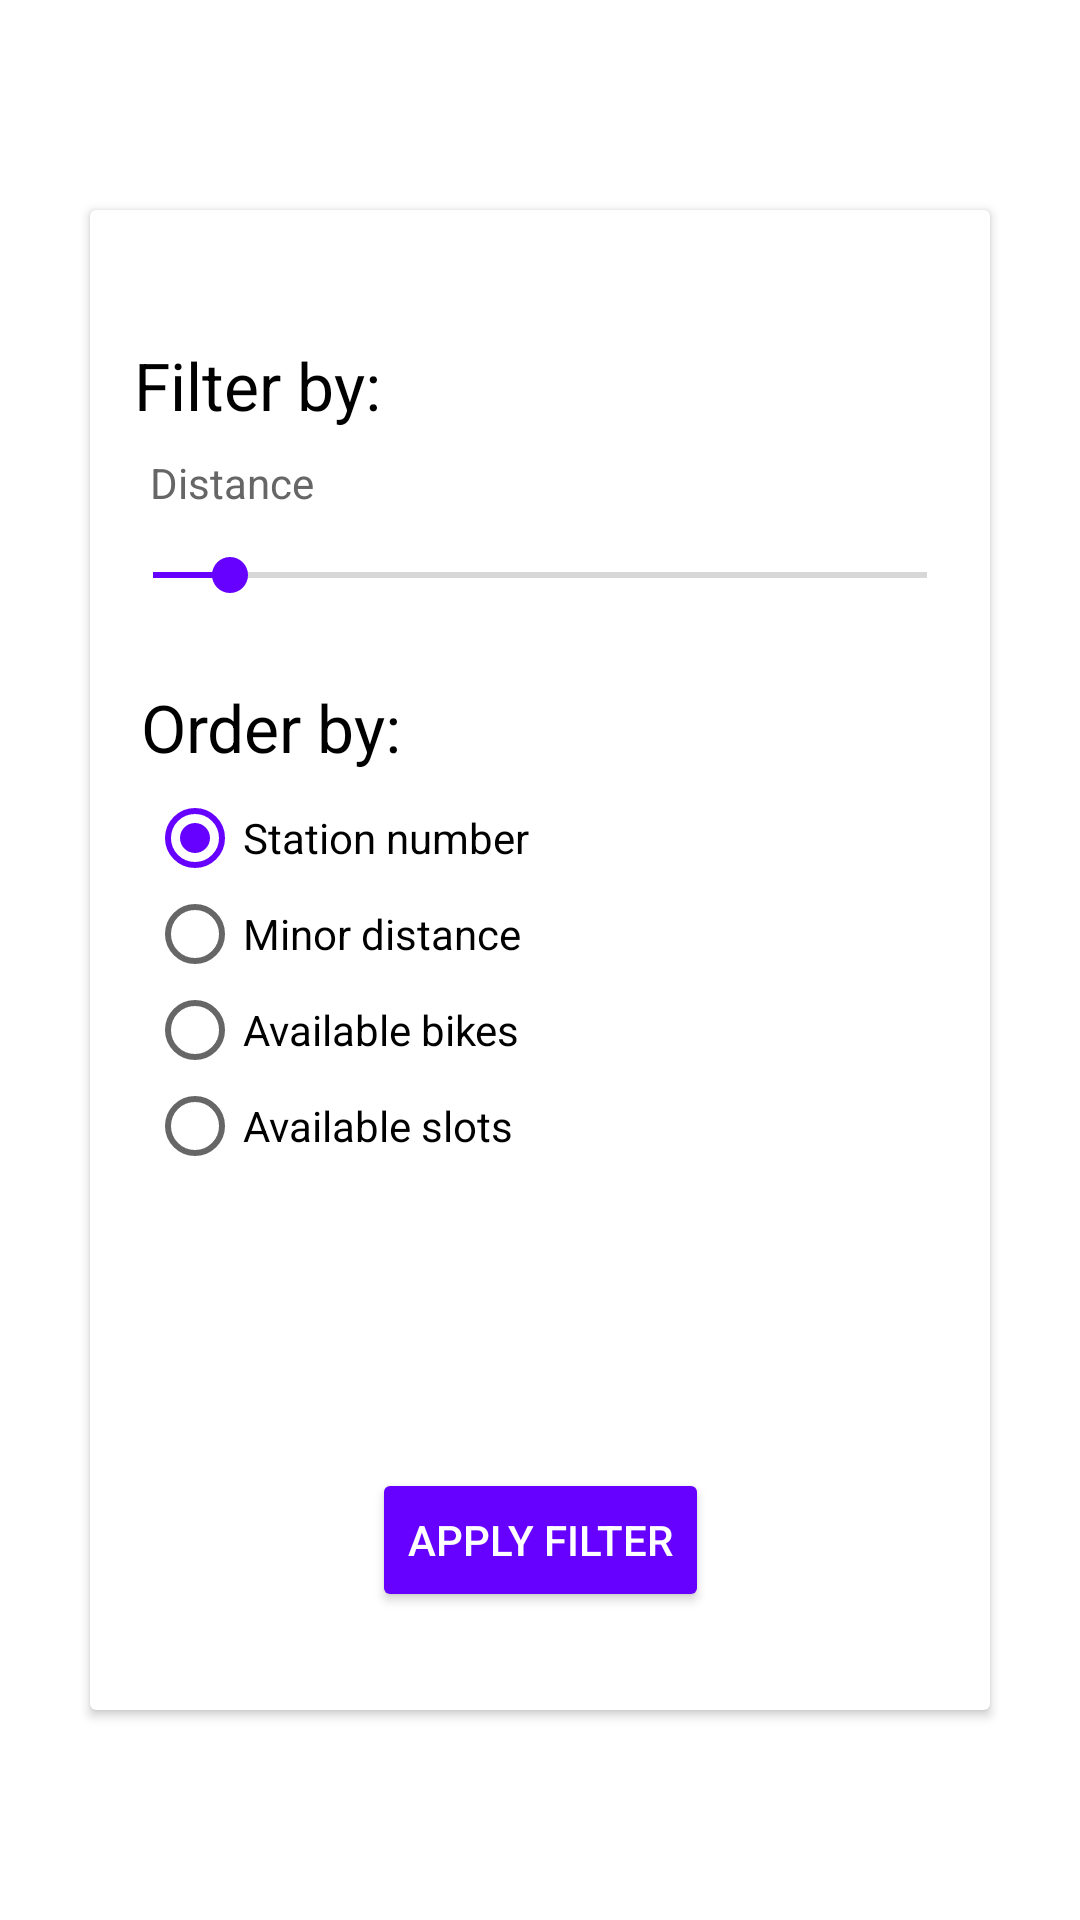

Here is an Android app screen rendered from its layout file. Give the layout XML and the strings, colors and styles it references.
<!-- AndroidManifest.xml: application theme AppTheme -->
<!-- res/layout/filter_dialog.xml -->
<?xml version="1.0" encoding="utf-8"?>
<androidx.constraintlayout.widget.ConstraintLayout xmlns:android="http://schemas.android.com/apk/res/android"
    xmlns:app="http://schemas.android.com/apk/res-auto"
    xmlns:tools="http://schemas.android.com/tools"
    android:layout_width="wrap_content"
    android:layout_height="wrap_content"
    android:background="@drawable/dialog_bg">

    <androidx.cardview.widget.CardView
        android:id="@+id/dialog_card"
        android:layout_width="300dp"
        android:layout_height="500dp"
        app:cardBackgroundColor="@android:color/background_light"
        app:layout_constraintBottom_toBottomOf="parent"
        app:layout_constraintEnd_toEndOf="parent"
        app:layout_constraintStart_toStartOf="parent"
        app:layout_constraintTop_toTopOf="parent">

        <androidx.constraintlayout.widget.ConstraintLayout
            android:id="@+id/card_constraint"
            android:layout_width="match_parent"
            android:layout_height="match_parent">

            <Button
                android:id="@+id/btnApplyFilter"
                android:layout_width="wrap_content"
                android:layout_height="wrap_content"
                android:backgroundTint="@color/colorAccent"
                android:text="@string/applyFilterLabel"
                android:textColor="@android:color/white"
                app:layout_constraintBottom_toBottomOf="parent"
                app:layout_constraintEnd_toEndOf="parent"
                app:layout_constraintStart_toStartOf="parent"
                app:layout_constraintTop_toTopOf="parent"
                app:layout_constraintVertical_bias="0.928" />

            <TextView
                android:layout_width="wrap_content"
                android:layout_height="wrap_content"
                android:text="@string/filterByLabel"
                android:textAppearance="@style/TextAppearance.AppCompat.Large"
                android:textColor="#000000"
                app:layout_constraintBottom_toBottomOf="parent"
                app:layout_constraintEnd_toEndOf="parent"
                app:layout_constraintHorizontal_bias="0.067"
                app:layout_constraintStart_toStartOf="parent"
                app:layout_constraintTop_toTopOf="parent"
                app:layout_constraintVertical_bias="0.093" />

            <TextView
                android:id="@+id/tvSeekBarResult"
                android:layout_width="wrap_content"
                android:layout_height="wrap_content"
                android:layout_margin="20dp"
                android:text="@string/distanceLabel"
                android:textColor="#666666"
                app:layout_constraintBottom_toBottomOf="parent"
                app:layout_constraintEnd_toEndOf="parent"
                app:layout_constraintHorizontal_bias="0.0"
                app:layout_constraintStart_toStartOf="parent"
                app:layout_constraintTop_toTopOf="parent"
                app:layout_constraintVertical_bias="0.139" />

            <SeekBar
                android:id="@+id/seekBar"
                android:layout_width="0dp"
                android:layout_height="wrap_content"
                android:layout_margin="5dp"
                android:max="10"
                android:progress="1"
                app:layout_constraintBottom_toBottomOf="parent"
                app:layout_constraintEnd_toEndOf="parent"
                app:layout_constraintHorizontal_bias="0.0"
                app:layout_constraintStart_toStartOf="parent"
                app:layout_constraintTop_toTopOf="parent"
                app:layout_constraintVertical_bias="0.228" />

            <RadioGroup
                android:layout_width="wrap_content"
                android:layout_height="wrap_content"
                app:layout_constraintBottom_toBottomOf="parent"
                app:layout_constraintEnd_toEndOf="parent"
                app:layout_constraintHorizontal_bias="0.11"
                app:layout_constraintStart_toStartOf="parent"
                app:layout_constraintTop_toTopOf="parent"
                app:layout_constraintVertical_bias="0.52">

                <RadioButton
                    android:id="@+id/btnId"
                    android:layout_width="match_parent"
                    android:layout_height="wrap_content"
                    android:checked="true"
                    android:text="@string/stationNumberLabel" />

                <RadioButton
                    android:id="@+id/btnDistance"
                    android:layout_width="match_parent"
                    android:layout_height="wrap_content"
                    android:text="@string/minorDistanceLabel" />

                <RadioButton
                    android:id="@+id/btnBikes"
                    android:layout_width="match_parent"
                    android:layout_height="wrap_content"
                    android:text="@string/availableBikesLabel" />

                <RadioButton
                    android:id="@+id/btnSlots"
                    android:layout_width="match_parent"
                    android:layout_height="wrap_content"
                    android:text="@string/availableSlotsLabel" />
            </RadioGroup>

            <TextView
                android:layout_width="wrap_content"
                android:layout_height="wrap_content"
                android:text="@string/orderByLabel"
                android:textAppearance="@style/TextAppearance.AppCompat.Large"
                android:textColor="#000000"
                app:layout_constraintBottom_toBottomOf="parent"
                app:layout_constraintEnd_toEndOf="parent"
                app:layout_constraintHorizontal_bias="0.08"
                app:layout_constraintStart_toStartOf="parent"
                app:layout_constraintTop_toTopOf="parent"
                app:layout_constraintVertical_bias="0.335" />

        </androidx.constraintlayout.widget.ConstraintLayout>

    </androidx.cardview.widget.CardView>

</androidx.constraintlayout.widget.ConstraintLayout>
<!-- resources referenced by this layout -->
<resources>
  <color name="colorAccent">#6600ff</color>
  <string name="applyFilterLabel">Apply filter</string>
  <string name="availableBikesLabel">Available bikes</string>
  <string name="availableSlotsLabel">Available slots</string>
  <string name="distanceLabel">Distance</string>
  <string name="filterByLabel">Filter by:</string>
  <string name="minorDistanceLabel">Minor distance</string>
  <string name="orderByLabel">Order by:</string>
  <string name="stationNumberLabel">Station number</string>
  <style name="AppTheme" parent="Theme.AppCompat.Light.NoActionBar">
          
          <item name="colorPrimary">@color/colorPrimary</item>
          <item name="colorPrimaryDark">@color/colorPrimaryDark</item>
          <item name="colorAccent">@color/colorAccent</item>
  
          <item name="android:navigationBarColor">@color/colorPrimary</item>
          <item name="android:windowLightStatusBar">false</item>
  
          <item name="android:windowIsTranslucent">true</item>
          <item name="android:windowBackground">@android:color/transparent</item>
      </style>
  <color name="colorPrimary">#3333cc</color>
  <color name="colorPrimaryDark">#3333cc</color>
</resources>
